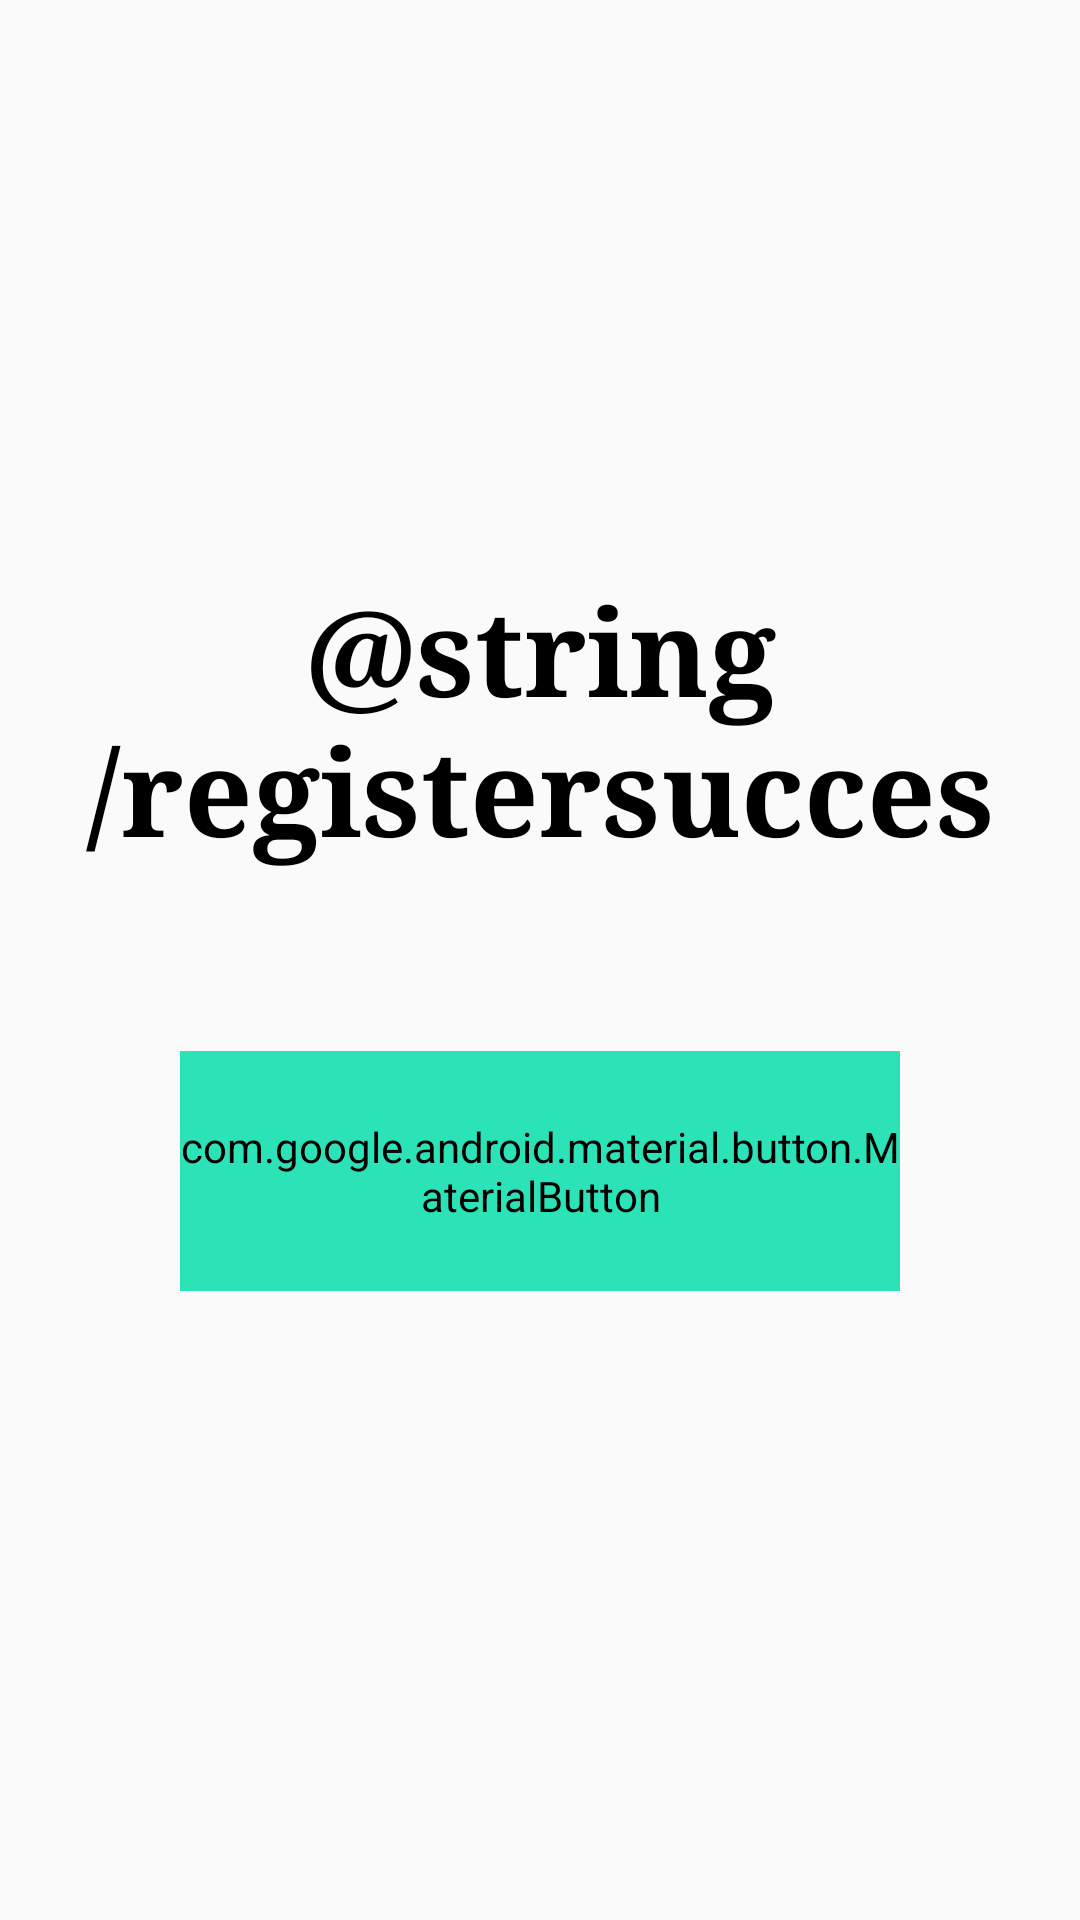

Produce the Android XML layout that renders to this screen, including the resource entries it uses.
<!-- AndroidManifest.xml: application theme Theme.Odevv -->
<!-- res/layout/activity_loginconfirm.xml -->
<?xml version="1.0" encoding="utf-8"?>
<LinearLayout xmlns:app="http://schemas.android.com/apk/res-auto"
    xmlns:tools="http://schemas.android.com/tools"
    xmlns:android="http://schemas.android.com/apk/res/android"
    android:layout_width="match_parent"
    android:layout_height="match_parent"
    tools:context=".loginconfirm">




    <LinearLayout
        android:layout_width="match_parent"
        android:layout_height="wrap_content"
        android:orientation="vertical"
        android:layout_gravity="center_vertical"
        >

        <TextView
            android:layout_width="match_parent"
            android:layout_height="wrap_content"
            android:text="@string/registersucces"
            android:textColor="@color/black"
            android:fontFamily="serif"
            android:textStyle="bold"
            android:textSize="40sp"
            android:layout_marginBottom="40dp"
            android:textAlignment="center"
            app:layout_constraintBottom_toTopOf="@+id/login_name"
            app:layout_constraintStart_toStartOf="parent"
            app:layout_constraintTop_toTopOf="parent"
            tools:ignore="MissingConstraints">

        </TextView>

        <com.google.android.material.button.MaterialButton
            android:layout_width="240dp"
            android:id="@+id/backmenu"
            android:layout_height="80dp"
            android:layout_gravity="center"
            android:text="@string/backmenu"
            android:textColor="@color/black"
            android:backgroundTint="#2CE2B7"
            app:strokeColor="@color/black"
            android:layout_marginVertical="20dp"
            android:textSize="18dp"
            />



    </LinearLayout>


</LinearLayout>
<!-- resources referenced by this layout -->
<resources>
  <string name="backmenu">Back To Menu</string>
  <string name="registersucces">Registered Successfully</string>
  <style name="Theme.Odevv" parent="android:Theme.Material.Light.NoActionBar" />
  <!-- not gathered from this repository: default colours our renderer supplied (Android Studio template values) -->
  <color name="black">#FF000000</color>
</resources>
